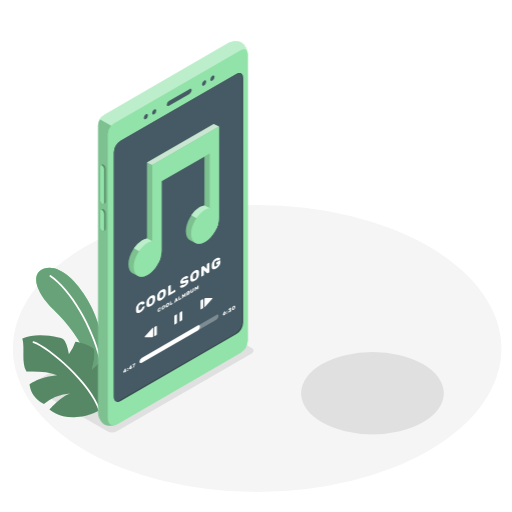
t = 0.00 s
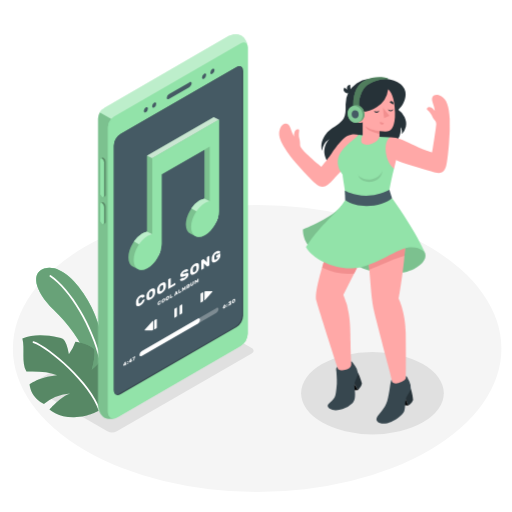
t = 1.00 s
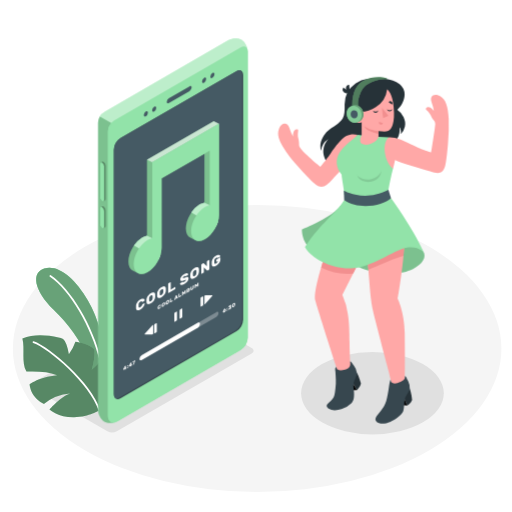
t = 1.30 s
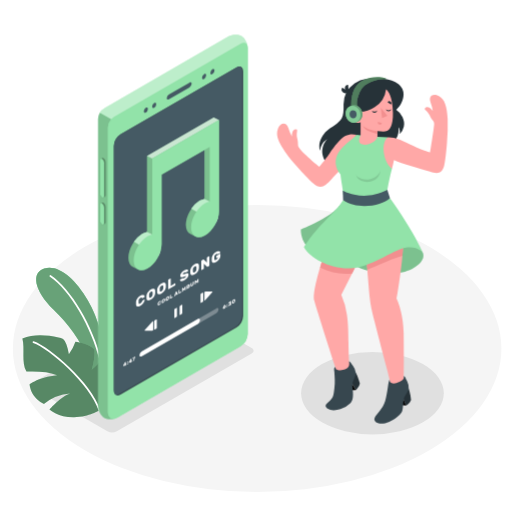
t = 1.98 s
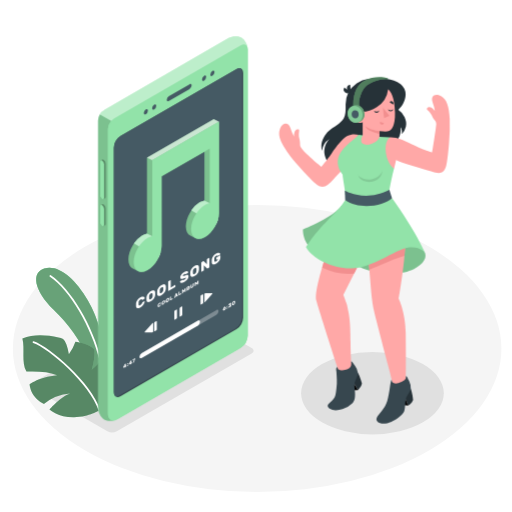
t = 2.65 s
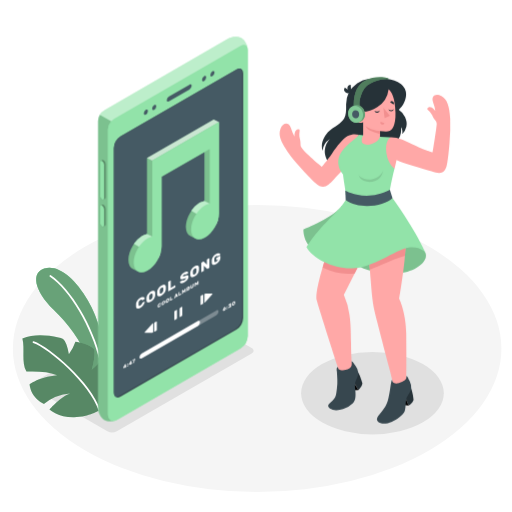
t = 3.33 s

The animated SVG that drew these frames (rendered in a browser with its animation timeline set to each time). Animation: 3 CSS @keyframes rules; one cycle of 4.00 s, repeats indefinitely.

<svg class="animated" id="freepik_stories-music" xmlns="http://www.w3.org/2000/svg" viewBox="0 0 500 500" version="1.1" xmlns:xlink="http://www.w3.org/1999/xlink" xmlns:svgjs="http://svgjs.com/svgjs"><style>svg#freepik_stories-music:not(.animated) .animable {opacity: 0;}svg#freepik_stories-music.animated #freepik--Device--inject-64 {animation: 1.5s Infinite  linear floating;animation-delay: 0s;}svg#freepik_stories-music.animated #freepik--Character--inject-64 {animation: 0.8s 1 forwards linear slideDown,3s Infinite  linear shake;animation-delay: 0.2s,1s;opacity: 0}            @keyframes floating {                0% {                    opacity: 1;                    transform: translateY(0px);                }                50% {                    transform: translateY(-10px);                }                100% {                    opacity: 1;                    transform: translateY(0px);                }            }                    @keyframes slideDown {                0% {                    opacity: 0;                    transform: translateY(-30px);                }                100% {                    opacity: 1;                    transform: translateY(0);                }            }                    @keyframes shake {                10%, 90% {                    transform: translate3d(-1px, 0, 0);                  }                  20%, 80% {                    transform: translate3d(2px, 0, 0);                  }                  30%, 50%, 70% {                    transform: translate3d(-4px, 0, 0);                  }                  40%, 60% {                    transform: translate3d(4px, 0, 0);                  }            }        .animator-hidden { display: none; }</style><g id="freepik--Floor--inject-64" class="animable" style="transform-origin: 251.12px 340.38px;"><ellipse id="freepik--floor--inject-64" cx="251.12" cy="340.38" rx="238.53" ry="140.13" style="fill: rgb(245, 245, 245); transform-origin: 251.12px 340.38px;" class="animable"></ellipse></g><g id="freepik--Shadows--inject-64" class="animable" style="transform-origin: 231.738px 360.459px;"><path id="freepik--Shadow--inject-64" d="M104.87,421.23,32,379.17c-2.54-1.47-2.54-3.85,0-5.32L163.7,297.8a10.15,10.15,0,0,1,9.2,0l72.86,42.07c2.55,1.47,2.55,3.85,0,5.32l-131.68,76A10.17,10.17,0,0,1,104.87,421.23Z" style="fill: rgb(224, 224, 224); transform-origin: 138.884px 359.505px;" class="animable"></path><ellipse id="freepik--shadow--inject-64" cx="363.73" cy="384.01" rx="69.65" ry="40.21" style="fill: rgb(224, 224, 224); transform-origin: 363.73px 384.01px;" class="animable"></ellipse></g><g id="freepik--Plants--inject-64" class="animable" style="transform-origin: 65.5467px 334.479px;"><g id="freepik--plants--inject-64" class="animable" style="transform-origin: 65.5467px 334.479px;"><path d="M100.22,344.26c.32-11.76-3-31.48-14.54-51.16C73.28,272,56.92,257.92,43.16,262.21c-12.8,4-10,21.38,9.27,40.32,13.51,13.28,27.19,30.14,33.44,49.4l10.84,24.81Z" style="fill: rgb(146, 227, 169); transform-origin: 67.7914px 319.09px;" id="el01fpd35bxddm" class="animable"></path><path d="M100.22,344.26c.32-11.76-3-31.48-14.54-51.16C73.28,272,56.92,257.92,43.16,262.21c-12.8,4-10,21.38,9.27,40.32,13.51,13.28,27.19,30.14,33.44,49.4l10.84,24.81Z" style="fill: rgb(146, 227, 169); transform-origin: 67.7914px 319.09px;" id="elyctopmyek8b" class="animable"></path><g id="elo4fnufnkdv"><g style="opacity: 0.1; transform-origin: 67.7914px 319.09px;" class="animable"><path d="M100.22,344.26c.32-11.76-3-31.48-14.54-51.16C73.28,272,56.92,257.92,43.16,262.21c-12.8,4-10,21.38,9.27,40.32,13.51,13.28,27.19,30.14,33.44,49.4l10.84,24.81Z" id="el0gkk3eobrif8" class="animable" style="transform-origin: 67.7914px 319.09px;"></path></g></g><g id="elnlhnxpkgdn"><g style="opacity: 0.2; transform-origin: 67.7914px 319.09px;" class="animable"><path d="M100.22,344.26c.32-11.76-3-31.48-14.54-51.16C73.28,272,56.92,257.92,43.16,262.21c-12.8,4-10,21.38,9.27,40.32,13.51,13.28,27.19,30.14,33.44,49.4l10.84,24.81Z" id="el8r3c3mlem9c" class="animable" style="transform-origin: 67.7914px 319.09px;"></path></g></g><path d="M98.08,353a.83.83,0,0,1-.72-.63c-8.25-33.58-29.16-68.92-48.64-82.2a.83.83,0,0,1,.93-1.38C69.44,282.3,90.64,318.05,99,352a.84.84,0,0,1-.61,1A1,1,0,0,1,98.08,353Z" style="fill: rgb(255, 255, 255); transform-origin: 73.6869px 310.83px;" id="elfvug2ch811h" class="animable"></path><path d="M97.1,400.73s-9.67,6.47-24.68,6.78-24.07-7.69-24.07-7.69,11.23-12.9,20.1-15.61a45,45,0,0,0-25.62,10.3s-12.36-5-14-19.15c0,0,8.53-7,27-9a90,90,0,0,0-10.86-2.77,103.66,103.66,0,0,0-19.14-.71c-5.15-9.3-1.35-22.09-3.95-32.41,11-4.51,23.54-3.47,35.21-1a11.28,11.28,0,0,1,4.5,1.66,10.54,10.54,0,0,1,3.29,5.21,50.31,50.31,0,0,1,2.39,9.6,45.77,45.77,0,0,0,6.39-12.26c4.33.62,13.29,2.41,18.56,7.4.5,7.15-.56,12.45-2.51,19.75,7.12-5.21,7.22-8.32,9.78-13.21a28.12,28.12,0,0,1,9.7,19.79,54.56,54.56,0,0,1-.21,6.64,44.72,44.72,0,0,1-.8,7.78,42.9,42.9,0,0,1-2.43,6.91A34,34,0,0,1,97.1,400.73Z" style="fill: rgb(146, 227, 169); transform-origin: 65.5467px 367.436px;" id="el0mvehohwbrm" class="animable"></path><g id="el1sryzayumwp"><path d="M97.1,400.73s-9.67,6.47-24.68,6.78-24.07-7.69-24.07-7.69,11.23-12.9,20.1-15.61a45,45,0,0,0-25.62,10.3s-12.36-5-14-19.15c0,0,8.53-7,27-9a90,90,0,0,0-10.86-2.77,103.66,103.66,0,0,0-19.14-.71c-5.15-9.3-1.35-22.09-3.95-32.41,11-4.51,23.54-3.47,35.21-1a11.28,11.28,0,0,1,4.5,1.66,10.54,10.54,0,0,1,3.29,5.21,50.31,50.31,0,0,1,2.39,9.6,45.77,45.77,0,0,0,6.39-12.26c4.33.62,13.29,2.41,18.56,7.4.5,7.15-.56,12.45-2.51,19.75,7.12-5.21,7.22-8.32,9.78-13.21a28.12,28.12,0,0,1,9.7,19.79,54.56,54.56,0,0,1-.21,6.64,44.72,44.72,0,0,1-.8,7.78,42.9,42.9,0,0,1-2.43,6.91A34,34,0,0,1,97.1,400.73Z" style="opacity: 0.4; transform-origin: 65.5467px 367.436px;" class="animable"></path></g><path d="M97,401.56a.85.85,0,0,1-.67-.57c-8.47-26.25-48.58-60.91-63.93-66.14a.83.83,0,0,1-.52-1.06.82.82,0,0,1,1-.52c15.61,5.32,56.39,40.54,65,67.21a.83.83,0,0,1-.54,1A.92.92,0,0,1,97,401.56Z" style="fill: rgb(255, 255, 255); transform-origin: 64.8707px 367.399px;" id="elfcre2cszga" class="animable"></path></g></g><g id="freepik--Device--inject-64" class="animable" style="transform-origin: 168.835px 227.976px;"><g id="freepik--device--inject-64" class="animable" style="transform-origin: 168.835px 227.976px;"><g id="freepik--Mobile--inject-64" class="animable" style="transform-origin: 168.835px 227.976px;"><path d="M222.86,42,102.23,111.67a13,13,0,0,0-6.5,10.79V402.91c0,4.42,2.72,9.58,6.09,11.52s9.19,1.73,13-.48L235,344.56a15.37,15.37,0,0,0,6.93-12V53.05c0-4.42-2.73-9.57-6.09-11.52S226.68,39.81,222.86,42Z" style="fill: rgb(146, 227, 169); transform-origin: 168.83px 227.979px;" id="elmeatshz9dhb" class="animable"></path><g id="elfxwfl8ctzh"><path d="M113.18,414.74c-3.7,1.44-8.45,1.37-11.36-.31-3.36-1.94-6.09-7.1-6.09-11.52V122.46a12.41,12.41,0,0,1,1.75-5.94l11.18,6.34a13.52,13.52,0,0,0-3.23,8.08V408.53C105.43,413.85,108.79,416.37,113.18,414.74Z" style="opacity: 0.15; transform-origin: 104.455px 266.14px;" class="animable"></path></g><path d="M111.54,120.35a13.57,13.57,0,0,0-6.11,10.59v277.6c0,6,4.23,8.41,9.4,5.42L235,344.56a15.37,15.37,0,0,0,6.93-12V53.05c0-4.4-3.12-6.2-6.93-4Z" style="fill: rgb(146, 227, 169); transform-origin: 173.68px 231.677px;" id="el0kdc5q3vgc7h" class="animable"></path><path d="M117.81,137.45a14.56,14.56,0,0,0-6.59,11.41V387.72c0,4.2,2.94,5.91,6.58,3.81l113.08-65.3a14.6,14.6,0,0,0,6.58-11.4V76c0-4.18-3-5.89-6.58-3.8Z" style="fill: rgb(55, 71, 79); transform-origin: 174.34px 231.868px;" id="elhst5p6bw1v" class="animable"></path><path d="M229.89,325.56a14.6,14.6,0,0,0,6.58-11.4V75.29a5.14,5.14,0,0,0-1.3-3.76,4.86,4.86,0,0,0-4.28.63L117.81,137.45a14.56,14.56,0,0,0-6.59,11.41V387.72a5.13,5.13,0,0,0,1.29,3.77,4.89,4.89,0,0,0,4.29-.63Z" style="fill: rgb(69, 90, 100); transform-origin: 173.844px 231.51px;" id="el4alnnw7rt3y" class="animable"></path><path d="M164.93,98.6,185,87c1.19-.69,2.16-.2,2.16,1.09a4.65,4.65,0,0,1-2.16,3.6l-20,11.57c-1.2.69-2.17.2-2.17-1.1A4.64,4.64,0,0,1,164.93,98.6Z" style="fill: rgb(69, 90, 100); transform-origin: 174.995px 95.1299px;" id="elrzni1mo21l" class="animable"></path><path d="M199.32,78.71c1.12-.64,2-.12,2,1.18a4.47,4.47,0,0,1-2,3.51c-1.13.65-2,.13-2-1.17A4.46,4.46,0,0,1,199.32,78.71Z" style="fill: rgb(69, 90, 100); transform-origin: 199.32px 81.0582px;" id="elh1s9wvgt3dd" class="animable"></path><path d="M207.45,74c1.12-.65,2-.13,2,1.17a4.51,4.51,0,0,1-2,3.52c-1.13.64-2,.12-2-1.18A4.46,4.46,0,0,1,207.45,74Z" style="fill: rgb(69, 90, 100); transform-origin: 207.45px 76.3418px;" id="elsx4gj3nqsw9" class="animable"></path><path d="M142.45,111.55c1.12-.65,2-.12,2,1.17a4.49,4.49,0,0,1-2,3.52c-1.12.65-2,.12-2-1.17A4.49,4.49,0,0,1,142.45,111.55Z" style="fill: rgb(69, 90, 100); transform-origin: 142.45px 113.895px;" id="elknuuch5ysg" class="animable"></path><path d="M150.58,106.86c1.12-.64,2-.12,2,1.18a4.47,4.47,0,0,1-2,3.51c-1.12.65-2,.13-2-1.17A4.51,4.51,0,0,1,150.58,106.86Z" style="fill: rgb(69, 90, 100); transform-origin: 150.58px 109.208px;" id="elzl1v2r53ipf" class="animable"></path><path d="M103.21,164.42a4.65,4.65,0,0,0-2-3.67,1.37,1.37,0,0,0-1.39-.12c-.26.16-1.26.72-1.53.88a1.6,1.6,0,0,0-.62,1.44v32.52a4.63,4.63,0,0,0,2,3.67,1.39,1.39,0,0,0,1.34.15c.28-.15,1.3-.74,1.57-.9a1.58,1.58,0,0,0,.63-1.45Z" style="fill: rgb(146, 227, 169); transform-origin: 100.441px 179.946px;" id="elpuexs6k5d4" class="animable"></path><g id="elgdzuv1zbefb"><path d="M103.21,164.42a4.65,4.65,0,0,0-2-3.67,1.37,1.37,0,0,0-1.39-.12c-.26.16-1.26.72-1.53.88a1.6,1.6,0,0,0-.62,1.44v32.52a4.63,4.63,0,0,0,2,3.67,1.39,1.39,0,0,0,1.34.15c.28-.15,1.3-.74,1.57-.9a1.58,1.58,0,0,0,.63-1.45Z" style="opacity: 0.4; transform-origin: 100.441px 179.946px;" class="animable"></path></g><path d="M101.7,165.29v32.53c0,1.38-.91,2-2,1.32a4.63,4.63,0,0,1-2-3.67V163c0-1.38.91-2,2-1.33A4.65,4.65,0,0,1,101.7,165.29Z" style="fill: rgb(146, 227, 169); transform-origin: 99.7px 180.408px;" id="eldkynux466bv" class="animable"></path><path d="M103.21,208a4.66,4.66,0,0,0-2-3.68,1.34,1.34,0,0,0-1.39-.11l-1.53.87a1.6,1.6,0,0,0-.62,1.44v15.33a4.65,4.65,0,0,0,2,3.68,1.36,1.36,0,0,0,1.34.14c.28-.15,1.3-.74,1.57-.9a1.58,1.58,0,0,0,.63-1.44Z" style="fill: rgb(146, 227, 169); transform-origin: 100.44px 214.925px;" id="eld2dr0zv6bh" class="animable"></path><g id="elzyb4oj63oej"><path d="M103.21,208a4.66,4.66,0,0,0-2-3.68,1.34,1.34,0,0,0-1.39-.11l-1.53.87a1.6,1.6,0,0,0-.62,1.44v15.33a4.65,4.65,0,0,0,2,3.68,1.36,1.36,0,0,0,1.34.14c.28-.15,1.3-.74,1.57-.9a1.58,1.58,0,0,0,.63-1.44Z" style="opacity: 0.4; transform-origin: 100.44px 214.925px;" class="animable"></path></g><path d="M101.7,208.83v15.33c0,1.38-.91,2-2,1.33a4.65,4.65,0,0,1-2-3.68V206.48c0-1.38.91-2,2-1.33A4.66,4.66,0,0,1,101.7,208.83Z" style="fill: rgb(146, 227, 169); transform-origin: 99.7px 215.32px;" id="elsef8se82r3f" class="animable"></path><g id="el0grr5m7wd2rb"><path d="M241.94,52.47c-.26-4-3.26-5.52-6.9-3.42l-123.5,71.3a11.7,11.7,0,0,0-2.88,2.51l-11.18-6.34a12.41,12.41,0,0,1,4.15-4.5L222.85,42c3.83-2.21,9.66-2.42,13-.48S241.72,48.19,241.94,52.47Z" style="fill: rgb(255, 255, 255); opacity: 0.4; transform-origin: 169.71px 81.5265px;" class="animable"></path></g></g><path d="M122.12,363.63a.12.12,0,0,1-.1,0,.07.07,0,0,1,0-.07v-.51l-1.57.91s-.07,0-.1,0a.07.07,0,0,1,0-.07v-.53a.47.47,0,0,1,.07-.25l1.49-2.75.08-.12a.52.52,0,0,1,.11-.07l.75-.44a.13.13,0,0,1,.1,0,.1.1,0,0,1,0,.08v1.92l.43-.25a.1.1,0,0,1,.09,0,.08.08,0,0,1,0,.08v.53a.19.19,0,0,1,0,.11.3.3,0,0,1-.09.1l-.43.25V363a.3.3,0,0,1,0,.11.24.24,0,0,1-.1.1Zm-.11-1.38v-.92l-.73,1.34Z" style="fill: rgb(255, 255, 255); transform-origin: 121.911px 361.84px;" id="elje1ezvgqal8" class="animable"></path><path d="M125.08,360a.19.19,0,0,1,0,.12.26.26,0,0,1-.09.09l-.66.38a.11.11,0,0,1-.09,0,.07.07,0,0,1,0-.07v-.66a.19.19,0,0,1,0-.12.26.26,0,0,1,.09-.09l.66-.38a.11.11,0,0,1,.09,0,.08.08,0,0,1,0,.08Zm0,1.75a.19.19,0,0,1,0,.12.26.26,0,0,1-.09.09l-.66.38a.11.11,0,0,1-.09,0,.07.07,0,0,1,0-.07v-.66a.19.19,0,0,1,0-.12.26.26,0,0,1,.09-.09l.66-.38a.11.11,0,0,1,.09,0,.08.08,0,0,1,0,.08Z" style="fill: rgb(255, 255, 255); transform-origin: 124.661px 360.805px;" id="el6s0hfdibq1k" class="animable"></path><path d="M127.61,360.46a.12.12,0,0,1-.1,0s0,0,0-.07v-.51l-1.57.91a.13.13,0,0,1-.1,0,.08.08,0,0,1,0-.08v-.53a.47.47,0,0,1,.07-.25l1.49-2.75.08-.12a.52.52,0,0,1,.11-.07l.75-.44a.12.12,0,0,1,.1,0,.07.07,0,0,1,0,.07v1.92l.43-.25a.11.11,0,0,1,.09,0,.08.08,0,0,1,0,.08v.53a.19.19,0,0,1,0,.11.22.22,0,0,1-.09.1l-.43.25v.51a.3.3,0,0,1,0,.11.24.24,0,0,1-.1.1Zm-.11-1.38v-.92l-.73,1.34Z" style="fill: rgb(255, 255, 255); transform-origin: 127.4px 358.67px;" id="elvqsl4g8e4gq" class="animable"></path><path d="M129.92,359l0-.07,1.08-3.14-1.49.86s-.07,0-.1,0,0,0,0-.07v-.53a.24.24,0,0,1,0-.12.28.28,0,0,1,.1-.09l2.39-1.38a.08.08,0,0,1,.09,0s0,0,0,.07V355a1.11,1.11,0,0,1-.08.3l-1.08,3.15a.67.67,0,0,1-.06.12.2.2,0,0,1-.09.09l-.7.4a.09.09,0,0,1-.08,0S129.92,359,129.92,359Z" style="fill: rgb(255, 255, 255); transform-origin: 130.693px 356.758px;" id="eljx8lohyeou9" class="animable"></path><path d="M220.65,305.53a1.81,1.81,0,0,1-.11.6,3.07,3.07,0,0,1-.33.58,3.89,3.89,0,0,1-.48.52,3.72,3.72,0,0,1-.56.42,3.2,3.2,0,0,1-.57.24,1.16,1.16,0,0,1-.48,0,.53.53,0,0,1-.33-.21.75.75,0,0,1-.12-.45,1.06,1.06,0,0,1,0-.31,1.61,1.61,0,0,1,.09-.29l.12-.27.12-.26,1-1.84s0-.06.06-.09a.21.21,0,0,1,.09-.1l.8-.46s.05,0,.07,0a.09.09,0,0,1,0,.07.06.06,0,0,1,0,0s0,0,0,0l-.65,1.26a2.39,2.39,0,0,1,.5-.16.92.92,0,0,1,.41,0,.46.46,0,0,1,.27.22A.73.73,0,0,1,220.65,305.53Zm-2.05,1.19a.23.23,0,0,0,.05.17.19.19,0,0,0,.12.07.65.65,0,0,0,.19,0l.21-.09.2-.15a1.57,1.57,0,0,0,.18-.19,1,1,0,0,0,.13-.22.63.63,0,0,0,0-.22.26.26,0,0,0,0-.17.21.21,0,0,0-.13-.07.4.4,0,0,0-.18,0,.72.72,0,0,0-.2.09l-.21.15-.19.19a.94.94,0,0,0-.12.22A.44.44,0,0,0,218.6,306.72Z" style="fill: rgb(255, 255, 255); transform-origin: 219.161px 305.763px;" id="el9w8k5m2xkul" class="animable"></path><path d="M222.25,303.93a.19.19,0,0,1,0,.12.28.28,0,0,1-.1.09l-.65.38a.13.13,0,0,1-.1,0,.08.08,0,0,1,0-.07v-.66a.26.26,0,0,1,.14-.21l.65-.38a.13.13,0,0,1,.1,0,.08.08,0,0,1,0,.08Zm0,1.75a.19.19,0,0,1,0,.12.28.28,0,0,1-.1.09l-.65.38a.13.13,0,0,1-.1,0,.08.08,0,0,1,0-.07v-.66a.26.26,0,0,1,.14-.21l.65-.38a.13.13,0,0,1,.1,0,.08.08,0,0,1,0,.08Z" style="fill: rgb(255, 255, 255); transform-origin: 221.846px 304.735px;" id="el21kcab5ienq" class="animable"></path><path d="M225.62,300.37a.13.13,0,0,1,.1,0,.07.07,0,0,1,0,.07V301a.19.19,0,0,1,0,.12.67.67,0,0,1-.06.12l-.6,1a.87.87,0,0,1,.63,0q.24.09.24.48a1.69,1.69,0,0,1-.39,1.08,3.59,3.59,0,0,1-1.09.91,2.63,2.63,0,0,1-.63.29,1.15,1.15,0,0,1-.47,0,.45.45,0,0,1-.29-.15.44.44,0,0,1-.11-.3.16.16,0,0,1,0-.09.2.2,0,0,1,.08-.08l.63-.36a.2.2,0,0,1,.16-.05l.12,0h.18a.86.86,0,0,0,.3-.13,1.42,1.42,0,0,0,.4-.31.49.49,0,0,0,.16-.34c0-.12,0-.17-.16-.17a1.12,1.12,0,0,0-.4.15l-.41.24a.13.13,0,0,1-.1,0,.08.08,0,0,1,0-.07v-.43a.28.28,0,0,1,0-.12.63.63,0,0,1,.07-.12l.53-.85-1.31.76a.1.1,0,0,1-.09,0s0,0,0-.07V302a.19.19,0,0,1,0-.12l.09-.09Z" style="fill: rgb(255, 255, 255); transform-origin: 224.437px 302.692px;" id="elb78009bhcds" class="animable"></path><path d="M228.12,298.87a2.13,2.13,0,0,1,.65-.26.73.73,0,0,1,.45,0,.51.51,0,0,1,.26.28,1.25,1.25,0,0,1,.1.46c0,.14,0,.28,0,.44s0,.31,0,.45a2.44,2.44,0,0,1-.1.57,2.36,2.36,0,0,1-.26.59,2.86,2.86,0,0,1-.45.55,3,3,0,0,1-.65.48,1.92,1.92,0,0,1-.64.27.73.73,0,0,1-.45,0,.51.51,0,0,1-.26-.28,1.24,1.24,0,0,1-.11-.46c0-.13,0-.27,0-.43s0-.31,0-.46a2.39,2.39,0,0,1,.11-.57,2.36,2.36,0,0,1,.26-.59,2.86,2.86,0,0,1,.45-.55A3.27,3.27,0,0,1,228.12,298.87Zm.54,1.92q0-.45,0-.84a1.12,1.12,0,0,0,0-.21.28.28,0,0,0-.09-.14.26.26,0,0,0-.16,0,.69.69,0,0,0-.25.09,1.26,1.26,0,0,0-.25.19,1.12,1.12,0,0,0-.16.22,1.57,1.57,0,0,0-.09.23,1.07,1.07,0,0,0,0,.25,5.89,5.89,0,0,0,0,.84.62.62,0,0,0,0,.21.22.22,0,0,0,.09.13.21.21,0,0,0,.16,0,.54.54,0,0,0,.25-.1,1,1,0,0,0,.25-.18,1.09,1.09,0,0,0,.17-.22,1.17,1.17,0,0,0,.09-.24A1,1,0,0,0,228.66,300.79Z" style="fill: rgb(255, 255, 255); transform-origin: 228.12px 300.655px;" id="elwfiyqkkecnl" class="animable"></path><path d="M172.83,307.33V315a1.2,1.2,0,0,1-.56,1l-1.48.86c-.31.18-.55,0-.55-.32v-7.7a1.22,1.22,0,0,1,.55-1l1.49-.86C172.58,306.84,172.83,307,172.83,307.33Z" style="fill: rgb(255, 255, 255); transform-origin: 171.535px 311.93px;" id="el4skn5wtv8df" class="animable"></path><path d="M178,304.34V312a1.25,1.25,0,0,1-.55,1l-1.49.86c-.3.17-.55,0-.55-.32v-7.71a1.21,1.21,0,0,1,.55-.95l1.49-.86C177.76,303.84,178,304,178,304.34Z" style="fill: rgb(255, 255, 255); transform-origin: 176.705px 308.936px;" id="elx71y2qnyemq" class="animable"></path><path d="M198.44,292.46v7.71a1.22,1.22,0,0,1-.55,1l-1.48.85c-.31.18-.56,0-.56-.32V294a1.23,1.23,0,0,1,.56-1l1.48-.86C198.19,292,198.44,292.11,198.44,292.46Z" style="fill: rgb(255, 255, 255); transform-origin: 197.145px 297.086px;" id="elpy3uwj4ij6" class="animable"></path><path d="M199.64,291.84v7.55c0,.56.3.67.67.24l7-8c.37-.43.21-.77-.36-.77h-6.26A1,1,0,0,0,199.64,291.84Z" style="fill: rgb(255, 255, 255); transform-origin: 203.575px 295.376px;" id="elpnbjf5swth" class="animable"></path><path d="M153.16,318.6v7.7a1.22,1.22,0,0,1-.55,1l-1.48.86c-.31.17-.55,0-.55-.32v-7.7a1.21,1.21,0,0,1,.55-1l1.48-.86C152.91,318.1,153.16,318.25,153.16,318.6Z" style="fill: rgb(255, 255, 255); transform-origin: 151.87px 323.215px;" id="elctzndd1bhlc" class="animable"></path><path d="M149.59,328.32v-7.86c0-.6-.33-.72-.73-.27l-7.44,8.41c-.4.45-.24.82.37.82h6.7A1.09,1.09,0,0,0,149.59,328.32Z" style="fill: rgb(255, 255, 255); transform-origin: 145.395px 324.669px;" id="elrawvl7afat" class="animable"></path><path d="M135.36,299.78c0,.12,0,.29,0,.5v1.3c0,.2,0,.37,0,.48a1.59,1.59,0,0,0,.13.52.56.56,0,0,0,.29.33.8.8,0,0,0,.52,0,2.37,2.37,0,0,0,.77-.31,4,4,0,0,0,.76-.55,4,4,0,0,0,.49-.55,2.25,2.25,0,0,0,.29-.51c.07-.17.12-.32.16-.45a1.22,1.22,0,0,1,.15-.39.85.85,0,0,1,.31-.27l1.78-1a.24.24,0,0,1,.21,0,.16.16,0,0,1,.09.16,4.14,4.14,0,0,1-.34,1.5,7.42,7.42,0,0,1-.9,1.58,10.16,10.16,0,0,1-1.33,1.48,10,10,0,0,1-1.67,1.23,6,6,0,0,1-1.74.71,2.47,2.47,0,0,1-1.31,0,1.45,1.45,0,0,1-.83-.69,2.65,2.65,0,0,1-.34-1.22c0-.36,0-.76,0-1.18s0-.84,0-1.24a5.5,5.5,0,0,1,.33-1.61,8,8,0,0,1,.83-1.65,9.37,9.37,0,0,1,1.31-1.55,9.14,9.14,0,0,1,1.75-1.3,6,6,0,0,1,1.67-.7,3.06,3.06,0,0,1,1.33-.06,1.49,1.49,0,0,1,.9.54,1.81,1.81,0,0,1,.34,1.11.48.48,0,0,1-.09.26.7.7,0,0,1-.21.21l-1.78,1c-.15.09-.26.12-.31.09a.35.35,0,0,1-.15-.22,1.22,1.22,0,0,0-.16-.26.46.46,0,0,0-.29-.18,1.19,1.19,0,0,0-.49,0,2.67,2.67,0,0,0-.76.33,4.4,4.4,0,0,0-.77.57,3.45,3.45,0,0,0-.52.65,2.78,2.78,0,0,0-.29.67A3.3,3.3,0,0,0,135.36,299.78Z" style="fill: rgb(255, 255, 255); transform-origin: 137.08px 299.961px;" id="el1r3nyclxqzy" class="animable"></path><path d="M143.07,295.26a6.14,6.14,0,0,1,.33-1.62,7.51,7.51,0,0,1,.83-1.65,9.66,9.66,0,0,1,1.3-1.54,9.2,9.2,0,0,1,1.78-1.31,6.17,6.17,0,0,1,1.76-.73,2.58,2.58,0,0,1,1.31,0,1.56,1.56,0,0,1,.83.69,2.87,2.87,0,0,1,.33,1.24c0,.38,0,.78,0,1.21s0,.83,0,1.21a6.14,6.14,0,0,1-.33,1.62,7.51,7.51,0,0,1-.83,1.65,8.5,8.5,0,0,1-1.31,1.54,9.37,9.37,0,0,1-1.76,1.31,6.15,6.15,0,0,1-1.78.74,2.43,2.43,0,0,1-1.3,0,1.56,1.56,0,0,1-.83-.69,2.87,2.87,0,0,1-.33-1.24c0-.36,0-.76,0-1.18S143.05,295.66,143.07,295.26Zm6-1.09c0-.17,0-.35,0-.56s0-.41,0-.62,0-.4,0-.59,0-.36,0-.51a1.52,1.52,0,0,0-.14-.54.66.66,0,0,0-.33-.31.88.88,0,0,0-.52,0,2.45,2.45,0,0,0-.73.3,3.53,3.53,0,0,0-.74.54,3.75,3.75,0,0,0-.52.64,3.27,3.27,0,0,0-.33.68,3.57,3.57,0,0,0-.14.71,4.39,4.39,0,0,0,0,.54c0,.2,0,.4,0,.61s0,.41,0,.61a4.05,4.05,0,0,0,0,.52,1,1,0,0,0,.47.86c.28.13.69,0,1.26-.28a3.32,3.32,0,0,0,1.72-2.57Z" style="fill: rgb(255, 255, 255); transform-origin: 147.301px 294.017px;" id="elpijmykgddsc" class="animable"></path><path d="M153.49,289.24a6.14,6.14,0,0,1,.33-1.62,7.67,7.67,0,0,1,.83-1.64,8.86,8.86,0,0,1,1.31-1.54,9.27,9.27,0,0,1,1.77-1.32,5.84,5.84,0,0,1,1.76-.72,2.38,2.38,0,0,1,1.31,0,1.48,1.48,0,0,1,.83.69,2.78,2.78,0,0,1,.33,1.23c0,.38,0,.79,0,1.21s0,.83,0,1.21a6.14,6.14,0,0,1-.33,1.62,7.58,7.58,0,0,1-.83,1.66,8.86,8.86,0,0,1-1.31,1.54,9.33,9.33,0,0,1-1.76,1.3,6.22,6.22,0,0,1-1.77.74,2.48,2.48,0,0,1-1.31,0,1.62,1.62,0,0,1-.83-.7,2.87,2.87,0,0,1-.33-1.24c0-.36,0-.75,0-1.18S153.48,289.64,153.49,289.24Zm6-1.09c0-.17,0-.35,0-.56s0-.41,0-.61,0-.41,0-.6,0-.36,0-.51a1.64,1.64,0,0,0-.14-.54A.71.71,0,0,0,159,285a.88.88,0,0,0-.52,0,2.45,2.45,0,0,0-.73.3,4.31,4.31,0,0,0-.74.55,3.34,3.34,0,0,0-.52.63,2.69,2.69,0,0,0-.32.69,2.92,2.92,0,0,0-.15.7,4.63,4.63,0,0,0,0,.54c0,.2,0,.4,0,.61s0,.41,0,.61a3.94,3.94,0,0,0,0,.52,1,1,0,0,0,.47.86c.28.14.7.05,1.26-.28a3.32,3.32,0,0,0,1.72-2.57Z" style="fill: rgb(255, 255, 255); transform-origin: 157.723px 287.998px;" id="el3bboctmd5xd" class="animable"></path><path d="M170.87,283a.32.32,0,0,1,.26,0,.2.2,0,0,1,.11.2v1.44a.65.65,0,0,1-.11.32.81.81,0,0,1-.26.26l-6.28,3.62a.28.28,0,0,1-.26,0c-.07,0-.1-.09-.1-.19v-8.77a.62.62,0,0,1,.1-.32.92.92,0,0,1,.26-.26l1.78-1a.29.29,0,0,1,.26,0,.18.18,0,0,1,.11.19v7Z" style="fill: rgb(255, 255, 255); transform-origin: 167.736px 283.571px;" id="elzriagjjt3lq" class="animable"></path><path d="M179.84,270.35a6,6,0,0,1,1.6-.67,3.25,3.25,0,0,1,1.25-.08,1.47,1.47,0,0,1,.83.39,1.06,1.06,0,0,1,.31.73.56.56,0,0,1-.08.26.68.68,0,0,1-.2.21l-1.78,1a.79.79,0,0,1-.3.12.65.65,0,0,1-.24,0l-.13-.06a.7.7,0,0,0-.25-.06,1.76,1.76,0,0,0-.41.06,3.55,3.55,0,0,0-.6.27c-.17.1-.33.21-.49.32s-.3.24-.42.35a2.14,2.14,0,0,0-.3.39.77.77,0,0,0-.12.4.28.28,0,0,0,.13.27.79.79,0,0,0,.44,0,6.32,6.32,0,0,0,.81-.24l1.24-.47a7.42,7.42,0,0,1,1.31-.37,1.88,1.88,0,0,1,.93,0,1,1,0,0,1,.55.49,2.32,2.32,0,0,1,.18,1,3.5,3.5,0,0,1-.31,1.42,6.23,6.23,0,0,1-.87,1.43,9.45,9.45,0,0,1-1.33,1.36,11.4,11.4,0,0,1-1.68,1.17,6.53,6.53,0,0,1-1.68.73,3.25,3.25,0,0,1-1.31.11,1.45,1.45,0,0,1-.86-.4,1.2,1.2,0,0,1-.33-.83.48.48,0,0,1,.09-.26.58.58,0,0,1,.2-.21l1.78-1a.76.76,0,0,1,.29-.13.53.53,0,0,1,.22,0l.16.08a1,1,0,0,0,.3.09,1.36,1.36,0,0,0,.46-.05,2.48,2.48,0,0,0,.68-.3,6.62,6.62,0,0,0,1.2-.85,1.21,1.21,0,0,0,.49-.84.22.22,0,0,0-.18-.24,1.39,1.39,0,0,0-.53.06,7.82,7.82,0,0,0-.9.3l-1.3.47a2.72,2.72,0,0,1-2,.18c-.43-.21-.65-.71-.65-1.49a3.5,3.5,0,0,1,.27-1.27,6.13,6.13,0,0,1,.77-1.37,7.94,7.94,0,0,1,1.21-1.35A9.83,9.83,0,0,1,179.84,270.35Z" style="fill: rgb(255, 255, 255); transform-origin: 179.916px 275.238px;" id="elbgk3e4g8sok" class="animable"></path><path d="M185.83,270.57a6.14,6.14,0,0,1,.33-1.62,7.23,7.23,0,0,1,.83-1.64,9.24,9.24,0,0,1,3.07-2.86,5.88,5.88,0,0,1,1.77-.72,2.38,2.38,0,0,1,1.31,0,1.46,1.46,0,0,1,.82.69,2.66,2.66,0,0,1,.34,1.24c0,.37,0,.78,0,1.2s0,.83,0,1.21a5.73,5.73,0,0,1-.34,1.62,7.53,7.53,0,0,1-.82,1.66,9.09,9.09,0,0,1-3.08,2.84,5.94,5.94,0,0,1-1.77.74,2.44,2.44,0,0,1-1.3,0,1.54,1.54,0,0,1-.83-.7,2.87,2.87,0,0,1-.33-1.24c0-.36,0-.75,0-1.18S185.81,271,185.83,270.57Zm6-1.09c0-.16,0-.35,0-.56s0-.41,0-.61,0-.41,0-.6,0-.36,0-.51a1.43,1.43,0,0,0-.15-.54.64.64,0,0,0-.32-.31,1,1,0,0,0-.52,0,2.49,2.49,0,0,0-.74.3,4.22,4.22,0,0,0-.73.55,3.34,3.34,0,0,0-.52.63,3.12,3.12,0,0,0-.33.69,2.9,2.9,0,0,0-.14.7,4.63,4.63,0,0,0,0,.54c0,.2,0,.41,0,.61s0,.41,0,.61a3.94,3.94,0,0,0,0,.52,1,1,0,0,0,.47.86c.27.14.69.05,1.25-.28a3.3,3.3,0,0,0,1.25-1.17A3.39,3.39,0,0,0,191.79,269.48Z" style="fill: rgb(255, 255, 255); transform-origin: 190.061px 269.328px;" id="elx8m5z9x5ebi" class="animable"></path><path d="M202.74,266.77a.5.5,0,0,1-.38.09.38.38,0,0,1-.18-.08l-3.11-2.85v4.59a.54.54,0,0,1-.11.32.78.78,0,0,1-.25.26l-1.78,1a.29.29,0,0,1-.26,0,.18.18,0,0,1-.11-.19V261.2a.65.65,0,0,1,.11-.32.81.81,0,0,1,.26-.26l1.41-.81a.48.48,0,0,1,.37-.09.38.38,0,0,1,.19.08l3.1,2.85v-4.59a.62.62,0,0,1,.11-.32.81.81,0,0,1,.26-.26l1.78-1a.28.28,0,0,1,.26,0c.07,0,.1.09.1.19v8.77a.62.62,0,0,1-.1.32.92.92,0,0,1-.26.26Z" style="fill: rgb(255, 255, 255); transform-origin: 200.534px 263.289px;" id="elaib16agid6" class="animable"></path><path d="M211,254.54a3.77,3.77,0,0,0-.78.58,3.67,3.67,0,0,0-.51.64,3,3,0,0,0-.29.67,4.16,4.16,0,0,0-.13.67c0,.13,0,.3,0,.51v.65c0,.22,0,.44,0,.65s0,.36,0,.48a1.65,1.65,0,0,0,.13.52.63.63,0,0,0,.29.33.87.87,0,0,0,.52.05A2.69,2.69,0,0,0,211,260a4.88,4.88,0,0,0,.66-.46,3.59,3.59,0,0,0,.54-.57,2.65,2.65,0,0,0,.37-.68,2.19,2.19,0,0,0,.14-.77l-1.14.66a.29.29,0,0,1-.26,0,.18.18,0,0,1-.11-.19v-1.44a.62.62,0,0,1,.11-.32.72.72,0,0,1,.26-.26l3.28-1.9a.32.32,0,0,1,.26,0,.2.2,0,0,1,.11.2V256a4.92,4.92,0,0,1-.33,1.74,7.41,7.41,0,0,1-.89,1.69,9.54,9.54,0,0,1-1.34,1.52,9.79,9.79,0,0,1-1.66,1.21,5.79,5.79,0,0,1-1.75.72,2.48,2.48,0,0,1-1.31,0,1.53,1.53,0,0,1-.83-.69,2.61,2.61,0,0,1-.33-1.23c0-.36,0-.75,0-1.18s0-.83,0-1.23a5.11,5.11,0,0,1,.32-1.61,7.56,7.56,0,0,1,.84-1.65,8.17,8.17,0,0,1,1.31-1.55,8.88,8.88,0,0,1,1.75-1.31,6.17,6.17,0,0,1,1.71-.71,3,3,0,0,1,1.29,0,1.53,1.53,0,0,1,.82.45,1.3,1.3,0,0,1,.33.79.39.39,0,0,1-.08.25.77.77,0,0,1-.22.22l-1.8,1c-.14.08-.25.1-.32.06l-.23-.11a.93.93,0,0,0-.51-.15A2.12,2.12,0,0,0,211,254.54Z" style="fill: rgb(255, 255, 255); transform-origin: 211.001px 257.309px;" id="el6koev5pg2a3" class="animable"></path><path d="M155.06,302.27a1,1,0,0,0,0,.19V303a.87.87,0,0,0,0,.18.65.65,0,0,0,0,.21.28.28,0,0,0,.12.12.37.37,0,0,0,.19,0,1.28,1.28,0,0,0,.29-.12,1.45,1.45,0,0,0,.29-.21,1.2,1.2,0,0,0,.19-.21l.11-.19.06-.17a.53.53,0,0,1,.05-.15.32.32,0,0,1,.12-.1l.67-.39a.12.12,0,0,1,.08,0,.07.07,0,0,1,0,.06,1.79,1.79,0,0,1-.13.57,2.72,2.72,0,0,1-.34.59,3.86,3.86,0,0,1-.51.57,3.64,3.64,0,0,1-.63.46,2.19,2.19,0,0,1-.66.27,1,1,0,0,1-.49,0,.6.6,0,0,1-.32-.27,1,1,0,0,1-.12-.46c0-.14,0-.29,0-.45s0-.31,0-.47a1.69,1.69,0,0,1,.12-.6,2.88,2.88,0,0,1,.32-.63A3.74,3.74,0,0,1,155,301a4,4,0,0,1,.66-.49,2.28,2.28,0,0,1,.63-.26,1.12,1.12,0,0,1,.51,0,.54.54,0,0,1,.34.2.77.77,0,0,1,.13.42.26.26,0,0,1,0,.1l-.08.08-.67.39q-.09,0-.12,0a.12.12,0,0,1-.05-.08l-.06-.1a.19.19,0,0,0-.11-.07.42.42,0,0,0-.19,0,1.19,1.19,0,0,0-.29.12,1.69,1.69,0,0,0-.29.22,1.1,1.1,0,0,0-.19.25.82.82,0,0,0-.12.25A1.09,1.09,0,0,0,155.06,302.27Z" style="fill: rgb(255, 255, 255); transform-origin: 155.652px 302.371px;" id="elz5meioswfcc" class="animable"></path><path d="M158,300.56a2.3,2.3,0,0,1,.13-.61,3.06,3.06,0,0,1,.31-.63,3.77,3.77,0,0,1,.5-.58,3.13,3.13,0,0,1,.67-.49,2.19,2.19,0,0,1,.66-.28,1,1,0,0,1,.5,0,.61.61,0,0,1,.31.26,1,1,0,0,1,.13.47c0,.14,0,.3,0,.46s0,.31,0,.46a2,2,0,0,1-.13.61,3.06,3.06,0,0,1-.31.63,3.6,3.6,0,0,1-1.16,1.07,2.34,2.34,0,0,1-.67.28.92.92,0,0,1-.5,0,.58.58,0,0,1-.31-.27,1,1,0,0,1-.13-.46c0-.14,0-.29,0-.45S158,300.71,158,300.56Zm2.26-.41c0-.06,0-.13,0-.21v-.46c0-.07,0-.14,0-.19a.93.93,0,0,0,0-.21.37.37,0,0,0-.13-.12.43.43,0,0,0-.2,0,1,1,0,0,0-.27.12,1.55,1.55,0,0,0-.28.2,1.41,1.41,0,0,0-.2.24,1.51,1.51,0,0,0-.12.26,1.31,1.31,0,0,0-.06.27c0,.06,0,.13,0,.2v.46c0,.08,0,.14,0,.2a.4.4,0,0,0,.18.33c.11,0,.26,0,.48-.11a1.25,1.25,0,0,0,.47-.44A1.34,1.34,0,0,0,160.23,300.15Z" style="fill: rgb(255, 255, 255); transform-origin: 159.605px 300.091px;" id="elxgo3jmuaqns" class="animable"></path><path d="M161.92,298.28a2.35,2.35,0,0,1,.12-.61,2.81,2.81,0,0,1,.32-.62,3.28,3.28,0,0,1,.49-.58,3.08,3.08,0,0,1,.67-.5,2.14,2.14,0,0,1,.67-.28,1,1,0,0,1,.49,0,.6.6,0,0,1,.32.27,1,1,0,0,1,.12.47c0,.14,0,.29,0,.45s0,.31,0,.46a2.27,2.27,0,0,1-.12.61,2.88,2.88,0,0,1-.32.63,3.28,3.28,0,0,1-.49.58,3.77,3.77,0,0,1-.67.5,2.18,2.18,0,0,1-.67.27.8.8,0,0,1-.49,0,.59.59,0,0,1-.32-.26,1.08,1.08,0,0,1-.12-.47c0-.14,0-.29,0-.45S161.91,298.44,161.92,298.28Zm2.25-.41a1.34,1.34,0,0,0,0-.21,1.77,1.77,0,0,0,0-.23,1.69,1.69,0,0,0,0-.23,1.15,1.15,0,0,0,0-.19.46.46,0,0,0,0-.21.25.25,0,0,0-.12-.11.33.33,0,0,0-.2,0,.84.84,0,0,0-.28.11,1.21,1.21,0,0,0-.28.21.88.88,0,0,0-.19.24.91.91,0,0,0-.13.26.75.75,0,0,0,0,.26,1.34,1.34,0,0,0,0,.21,1.69,1.69,0,0,0,0,.23,1.77,1.77,0,0,0,0,.23,1.09,1.09,0,0,0,0,.19.35.35,0,0,0,.18.33c.1.05.26,0,.47-.11a1.25,1.25,0,0,0,.47-.44A1.08,1.08,0,0,0,164.17,297.87Z" style="fill: rgb(255, 255, 255); transform-origin: 163.518px 297.814px;" id="el30gijdo7l9h" class="animable"></path><path d="M168.5,295.92a.11.11,0,0,1,.09,0,.09.09,0,0,1,0,.08v.54a.21.21,0,0,1,0,.12.22.22,0,0,1-.09.1l-2.38,1.37a.1.1,0,0,1-.1,0,.07.07,0,0,1,0-.07v-3.32a.19.19,0,0,1,0-.12.24.24,0,0,1,.1-.1l.67-.39s.07,0,.1,0,0,0,0,.07v2.63Z" style="fill: rgb(255, 255, 255); transform-origin: 167.305px 296.137px;" id="elyv6gccvnv" class="animable"></path><path d="M172.33,290.94c.07,0,.12-.06.15,0s.07,0,.08.07l1.12,2.59,0,.06a.17.17,0,0,1,0,.1l-.08.08-.65.38a.21.21,0,0,1-.15,0s0,0,0-.06l-.14-.34-1.37.79-.14.51a.41.41,0,0,1-.06.11.44.44,0,0,1-.14.13l-.65.38a.12.12,0,0,1-.08,0,.06.06,0,0,1,0-.06.18.18,0,0,1,0-.09l1.12-3.88a.43.43,0,0,1,.07-.16.36.36,0,0,1,.16-.14Zm-.83,2.72.83-.48-.42-1Z" style="fill: rgb(255, 255, 255); transform-origin: 171.95px 293.33px;" id="elg1j23qw9au" class="animable"></path><path d="M176.89,291.08a.1.1,0,0,1,.1,0,.08.08,0,0,1,0,.07v.55a.28.28,0,0,1,0,.12.47.47,0,0,1-.1.1l-2.38,1.37s-.07,0-.1,0a.07.07,0,0,1,0-.07v-3.32a.34.34,0,0,1,0-.12.28.28,0,0,1,.1-.09l.67-.39a.13.13,0,0,1,.1,0s0,0,0,.08V292Z" style="fill: rgb(255, 255, 255); transform-origin: 175.699px 291.29px;" id="elqx14wn3i8bf" class="animable"></path><path d="M179.23,289.64l-.07,0-.48-.58v1.71a.41.41,0,0,1,0,.12.41.41,0,0,1-.1.09l-.68.39a.11.11,0,0,1-.09,0s0,0,0-.08V288a.19.19,0,0,1,0-.12.22.22,0,0,1,.09-.1l.6-.35q.1-.06.15,0s.06,0,.07.05l.83.94.84-1.91a.62.62,0,0,1,.06-.12.56.56,0,0,1,.16-.14l.59-.35a.12.12,0,0,1,.1,0s0,0,0,.07v3.32a.19.19,0,0,1,0,.12.32.32,0,0,1-.1.1l-.67.39s-.07,0-.1,0,0,0,0-.07v-1.7l-.48,1.13-.07.12a.32.32,0,0,1-.12.11l-.33.19A.15.15,0,0,1,179.23,289.64Z" style="fill: rgb(255, 255, 255); transform-origin: 179.555px 288.634px;" id="el7zfexmd6e4o" class="animable"></path><path d="M182.41,288.71a.1.1,0,0,1-.09,0s0,0,0-.07v-3.32a.19.19,0,0,1,0-.12.29.29,0,0,1,.09-.1l1.66-.95a1.55,1.55,0,0,1,.58-.24.67.67,0,0,1,.38,0,.45.45,0,0,1,.2.23,1,1,0,0,1,.06.35,1.27,1.27,0,0,1,0,.28c0,.08,0,.16-.08.23a1.65,1.65,0,0,1-.1.19l-.08.12a.32.32,0,0,1,.28.16.71.71,0,0,1,.08.39,1.86,1.86,0,0,1-.06.45,2.07,2.07,0,0,1-.2.47,2.57,2.57,0,0,1-.37.46,2.74,2.74,0,0,1-.55.42Zm1.93-3.62a.18.18,0,0,0-.08-.17.3.3,0,0,0-.24.06l-.79.46V286l.79-.46a.7.7,0,0,0,.24-.21A.5.5,0,0,0,184.34,285.09Zm-1.11,2.35.84-.49a.62.62,0,0,0,.25-.23.54.54,0,0,0,.09-.28.17.17,0,0,0-.09-.17.33.33,0,0,0-.25.06l-.84.48Z" style="fill: rgb(255, 255, 255); transform-origin: 183.851px 286.302px;" id="eln32xud2t41k" class="animable"></path><path d="M189.14,281.23a.11.11,0,0,1,.09,0,.09.09,0,0,1,.05.08v2a2.09,2.09,0,0,1-.12.69,2.26,2.26,0,0,1-.32.64,3.7,3.7,0,0,1-.49.57,4.61,4.61,0,0,1-.63.46,3,3,0,0,1-.64.27,1,1,0,0,1-.5,0,.56.56,0,0,1-.31-.28,1.11,1.11,0,0,1-.12-.56v-2.05a.28.28,0,0,1,0-.12.32.32,0,0,1,.1-.1l.67-.39a.12.12,0,0,1,.1,0,.07.07,0,0,1,0,.07v2c0,.21.05.34.15.4s.26,0,.47-.09a1.27,1.27,0,0,0,.45-.44,1.17,1.17,0,0,0,.16-.57v-2a.19.19,0,0,1,0-.12.22.22,0,0,1,.09-.1Z" style="fill: rgb(255, 255, 255); transform-origin: 187.712px 283.596px;" id="elyp3cx1zswcp" class="animable"></path><path d="M191.72,282.43a.18.18,0,0,1-.07-.05l-.48-.57v1.71a.28.28,0,0,1,0,.12.26.26,0,0,1-.09.09l-.68.39a.11.11,0,0,1-.09,0s0,0,0-.08v-3.31a.24.24,0,0,1,0-.13.26.26,0,0,1,.09-.09l.6-.35q.11-.06.15,0l.07,0,.83.95.83-1.91a.54.54,0,0,0,.07-.12.56.56,0,0,1,.16-.14l.59-.35a.12.12,0,0,1,.1,0s0,0,0,.07V282a.19.19,0,0,1,0,.12.32.32,0,0,1-.1.1l-.67.39a.12.12,0,0,1-.1,0s0,0,0-.07v-1.7l-.48,1.12-.07.13a.32.32,0,0,1-.12.11l-.33.19A.15.15,0,0,1,191.72,282.43Z" style="fill: rgb(255, 255, 255); transform-origin: 192.055px 281.354px;" id="elzi2g4hvyn5s" class="animable"></path><g id="elit95o94ylxb"><path d="M138.42,349.53l72.85-42.06c1.19-.69,2.16-.2,2.16,1.09a4.65,4.65,0,0,1-2.16,3.6l-72.85,42.06c-1.2.69-2.17.2-2.17-1.1A4.64,4.64,0,0,1,138.42,349.53Z" style="fill: rgb(255, 255, 255); opacity: 0.3; transform-origin: 174.84px 330.845px;" class="animable"></path></g><path d="M138.42,349.53l54.7-31.59c1.2-.69,2.17-.2,2.17,1.1a4.64,4.64,0,0,1-2.17,3.59l-54.7,31.59c-1.2.69-2.17.2-2.17-1.1A4.64,4.64,0,0,1,138.42,349.53Z" style="fill: rgb(255, 255, 255); transform-origin: 165.77px 336.08px;" id="elqv5698nrmlg" class="animable"></path><g id="freepik--Note--inject-64" class="animable" style="transform-origin: 169.655px 195.655px;"><path d="M208.71,121.07l-65.16,37.49v74.26a13.34,13.34,0,0,0-4.54,1.66c-7.51,4.33-13.6,14.88-13.6,23.56,0,4.65,1.77,7.8,4.55,9.07h0l4.79,2.31v0c2.44,1.32,5.77,1.09,9.45-1,7.51-4.34,13.6-14.89,13.6-23.56v-68l41.87-24.1v47.88a13.32,13.32,0,0,0-4.55,1.66c-7.51,4.34-13.6,14.88-13.6,23.56,0,4.65,1.76,7.79,4.54,9.06h0l4.66,2.25h0c2.46,1.4,5.84,1.19,9.58-1,7.51-4.34,13.6-14.88,13.6-23.55h0v-89Z" style="fill: rgb(146, 227, 169); transform-origin: 169.655px 195.655px;" id="el7jcx2c4pjzq" class="animable"></path><g id="eljq5r2dlndzc"><path d="M208.71,121.07l-65.16,37.49v74.26a13.34,13.34,0,0,0-4.54,1.66c-7.51,4.33-13.6,14.88-13.6,23.56,0,4.65,1.77,7.8,4.55,9.07h0l4.79,2.31v0c2.44,1.32,5.77,1.09,9.45-1,7.51-4.34,13.6-14.89,13.6-23.56v-68l41.87-24.1v47.88a13.32,13.32,0,0,0-4.55,1.66c-7.51,4.34-13.6,14.88-13.6,23.56,0,4.65,1.76,7.79,4.54,9.06h0l4.66,2.25h0c2.46,1.4,5.84,1.19,9.58-1,7.51-4.34,13.6-14.88,13.6-23.55h0v-89Z" style="opacity: 0.15; transform-origin: 169.655px 195.655px;" class="animable"></path></g><path d="M156.69,251.59l-8-16.28-5.14-2.49a13.34,13.34,0,0,0-4.54,1.66,26.48,26.48,0,0,0-8.2,7.93l24,13.86A32.61,32.61,0,0,0,156.69,251.59Z" style="fill: rgb(146, 227, 169); transform-origin: 143.75px 244.545px;" id="el5wpw1wwodsm" class="animable"></path><g id="el65gc7sdmd5p"><path d="M156.69,251.59l-8-16.28-5.14-2.49a13.34,13.34,0,0,0-4.54,1.66,26.48,26.48,0,0,0-8.2,7.93l24,13.86A32.61,32.61,0,0,0,156.69,251.59Z" style="fill: rgb(255, 255, 255); opacity: 0.4; transform-origin: 143.75px 244.545px;" class="animable"></path></g><path d="M212.76,219.34l-8-16.29-5.15-2.49a13.3,13.3,0,0,0-4.53,1.66,26.4,26.4,0,0,0-8.21,7.93l24,13.86A31.38,31.38,0,0,0,212.76,219.34Z" style="fill: rgb(146, 227, 169); transform-origin: 199.815px 212.285px;" id="el0hht56h9zx9p" class="animable"></path><g id="elw4d1g1vhru"><path d="M212.76,219.34l-8-16.29-5.15-2.49a13.3,13.3,0,0,0-4.53,1.66,26.4,26.4,0,0,0-8.21,7.93l24,13.86A31.38,31.38,0,0,0,212.76,219.34Z" style="fill: rgb(255, 255, 255); opacity: 0.4; transform-origin: 199.815px 212.285px;" class="animable"></path></g><g id="elvrmjh57t6zf"><polygon points="213.85 123.56 208.71 121.07 143.55 158.56 148.69 161.05 213.85 123.56" style="fill: rgb(255, 255, 255); opacity: 0.6; transform-origin: 178.7px 141.06px;" class="animable"></polygon></g><path d="M148.69,161.05v74.26a13.34,13.34,0,0,0-4.54,1.66c-7.51,4.33-13.6,14.88-13.6,23.56s6.1,12.18,13.61,7.85,13.6-14.89,13.6-23.56v-68l47-27.05h0v53.31a13.39,13.39,0,0,0-4.55,1.66c-7.51,4.34-13.6,14.88-13.6,23.56s6.1,12.19,13.61,7.85,13.6-14.88,13.6-23.55h0v-89Z" style="fill: rgb(146, 227, 169); transform-origin: 172.185px 196.918px;" id="elcgbw7k3nsl" class="animable"></path></g></g></g><g id="freepik--Character--inject-64" class="animable animator-active" style="transform-origin: 355.906px 244.456px;"><g id="freepik--character--inject-64" class="animable" style="transform-origin: 355.906px 244.456px;"><path d="M414.9,246.59c3.07,7.61-6.23,16-20,19.41s-34.67.36-48.39-7.55-2.4-23.72,10.75-29.22S405.62,230.31,414.9,246.59Z" style="fill: rgb(146, 227, 169); transform-origin: 377.879px 247.352px;" id="el8aq9ka7gxf7" class="animable"></path><g id="elzvqtwihski"><path d="M414.9,246.59c3.07,7.61-6.23,16-20,19.41s-34.67.36-48.39-7.55-2.4-23.72,10.75-29.22S405.62,230.31,414.9,246.59Z" style="opacity: 0.15; transform-origin: 377.879px 247.352px;" class="animable"></path></g><path d="M394.59,254.22c3.92-35.71-1.3-41.83-13.36-62.87l-44.15,4,20.95,33s3.34,45.48,5.18,63.58c1.05,10.43,4.89,22.34,9.66,41.95,2.8,11.52,8,29.24,10,38.94.58,2.94,8.06,6.26,13.34-2.35.41-11.48.1-36.31,0-45-.21-20.53-6.91-34-6.91-34S392.39,274.25,394.59,254.22Z" style="fill: rgb(255, 168, 167); transform-origin: 366.748px 283.667px;" id="elkaeiptjs3yq" class="animable"></path><path d="M342.3,334.76c-.1-18.05-.82-22.26-1.56-27.51a68.93,68.93,0,0,0-5.45-19.39l28.91-57.09-27.12-34.38c-.44,2.09-32.15,82.37-28.11,97.28,1.88,6.93,12.54,40.6,21.09,66.66a49.53,49.53,0,0,1,2.06,4.72c.54,1.55,11.17-5.17,11.17-5.17,1.31-3.3-.36-5.7-.41-6.9C342.67,347.28,342.35,343.8,342.3,334.76Z" style="fill: rgb(255, 168, 167); transform-origin: 336.407px 280.836px;" id="eloe2rv0wq1wo" class="animable"></path><path d="M335.4,201c-4,10.72-14.18,37.83-20.78,60.37,11,5.12,20.78,7,31.19,5.68l13.17-26c.48,6.27,1.09,14.19,1.73,22.16,1-.37,2-.77,3-1.19,12.13-5,22.75-10.19,31.31-12.26,2.66-28.19-1.17-36.51-10.1-52Z" style="fill: rgb(242, 143, 143); transform-origin: 355.235px 232.609px;" id="elwcvybjdg6u" class="animable"></path><path d="M333.85,200.25c-6.74,11.31-38,23.76-38,23.76s-1.08,15.08,13.34,22S333.85,200.25,333.85,200.25Z" style="fill: rgb(146, 227, 169); transform-origin: 314.841px 223.443px;" id="el7065wgja9b8" class="animable"></path><g id="ely4sa6helpu"><path d="M333.85,200.25c-6.74,11.31-38,23.76-38,23.76s-1.08,15.08,13.34,22S333.85,200.25,333.85,200.25Z" style="opacity: 0.15; transform-origin: 314.841px 223.443px;" class="animable"></path></g><path d="M337.08,195.39c-9.42,15.08-22.3,21.25-38.34,45.85C304.3,252,325,262.72,343.28,262.06c20.44-.74,42.2-17.86,54.16-20.16,12.19-2.35,17.46,4.69,17.46,4.69s-9-21.16-32.12-53.27Z" style="fill: rgb(146, 227, 169); transform-origin: 356.82px 227.704px;" id="el9s3zzv5h38g" class="animable"></path><path d="M401.05,379.51c1.33,2.74,2.32,10.84,2.32,10.84s-.65,3-4.72,5.8l-4.41-10.6Z" style="fill: rgb(38, 50, 56); transform-origin: 398.805px 387.83px;" id="eles74whz9qq" class="animable"></path><polygon points="398.65 396.15 388.1 395.06 383.83 386.83 396.11 390.03 398.65 396.15" id="el0d5nv9l1jc0n" class="animable" style="transform-origin: 391.24px 391.49px;"></polygon><path d="M382.87,372.89l-.5-2.06c-1.19.94-1.8,12.35-4.17,20.6C376,399,369.65,404.28,368,407.72c-2.27,4.61,4.91,8.35,14.21,4.14,4.61-2.09,11.27-6.78,12.55-10.47s.64-9.85,1.75-12.6,4.36-6.36,4.59-9.28a15.27,15.27,0,0,0-1.66-7.54c-1.31-2.32-1.8-4.87-3.08-4.82l-.06,2.13c-.36,1.47-2.31,3.4-7.18,4.74C386.76,374.65,384.41,374.79,382.87,372.89Z" style="fill: rgb(55, 71, 79); transform-origin: 384.344px 390.422px;" id="elft18zuskvt" class="animable"></path><path d="M349.47,364c1.73,2.51,3.93,10.38,3.93,10.38s-.2,3.07-3.81,6.45L343.64,371Z" style="fill: rgb(38, 50, 56); transform-origin: 348.52px 372.415px;" id="elvqqdh9so2d8" class="animable"></path><polygon points="349.59 380.87 338.98 381.37 333.52 373.88 346.15 375.19 349.59 380.87" id="elsgyvp4aq368" class="animable" style="transform-origin: 341.555px 377.625px;"></polygon><path d="M330.06,360.33l-.64-1.93c-1.55.38-1,3.38-.93,4.3.14,2.65.35,5.29.44,7.94a49.34,49.34,0,0,1-.42,8.77c-.41,2.78-.48,5.67-1.64,8.27s-3.71,4.49-5.67,6.46a4,4,0,0,0-1.17,1.71c-.3,1.24.67,2.43,1.73,3.14a11,11,0,0,0,6.25,1.7,22.55,22.55,0,0,0,6.44-1.2,23.48,23.48,0,0,0,9.86-5.89c2.62-2.73,2.49-7.13,2.33-10.69-.13-2.89-1-6.14-.32-9s3.36-7,3.15-9.87a13.88,13.88,0,0,0-2.8-6.73c-1.64-2.1-3.07-4.9-3.79-4.33l.14,1.81c-.14,1.52.53,3.85-4.09,5.91C336.74,361.67,331.86,362,330.06,360.33Z" style="fill: rgb(55, 71, 79); transform-origin: 334.728px 376.801px;" id="elbzr57ex71pp" class="animable"></path><path d="M360.19,153.68a72.2,72.2,0,0,0-2.75,7,9.34,9.34,0,0,1-4,5.44,25.52,25.52,0,0,1-5,3,18.78,18.78,0,0,1-6.17.46,30,30,0,0,1-11.77-2.77,25.94,25.94,0,0,1-9.43-7.29c-2.82-3.57-4.81-8.3-4.38-12.91.41-4.31,2.23-8.38,5-10.79a15.62,15.62,0,0,0-7.28,11.56c-1.68-7,.45-12.06,4.06-16.73s7.62-6.1,12.25-9.77c3.07-2.44,5-4.41,6-8s.77-7.38.77-10.94a25.37,25.37,0,0,1,10.85-20.71A25.05,25.05,0,0,1,359.78,77,90.53,90.53,0,0,1,377.5,77c4.78.58,9.84,2.06,13.6,5.06a13.16,13.16,0,0,1,5,10.37c-.23,5.86-2.87,10.77-7.14,14.8a17.23,17.23,0,0,1,6.09,7c1.41,3.2,2.12,5.87,1.32,9.41a13.53,13.53,0,0,1-4,7.15c.31-3.33,0-4.87-1.29-6.82a16.39,16.39,0,0,1-.05,5.62,20.29,20.29,0,0,1-2.05,5.78,17.31,17.31,0,0,1-6.29,6.85c-2.94,1.68-6.45,1.93-9.81,2.35s-6.9,1.14-9.35,3.48A15.63,15.63,0,0,0,360.19,153.68Z" style="fill: rgb(38, 50, 56); transform-origin: 355.266px 123.112px;" id="eluc91ty6p71" class="animable"></path><path d="M341.94,89.43a3.43,3.43,0,1,1-5.7-3.82Z" style="fill: rgb(38, 50, 56); transform-origin: 338.8px 88.2804px;" id="ell7gtzxj7mk" class="animable"></path><path d="M342.46,89.59a3.43,3.43,0,1,1-.46-6.85Z" style="fill: rgb(38, 50, 56); transform-origin: 340.629px 86.1689px;" id="el9nk6uds42k8" class="animable"></path><path d="M350.15,131.53c-3.47-.61-6.85-1-11.35,1.45s-10.15,9.84-15.06,16.88-10,13-10,13-17.23-14.07-19.94-19c-1.42-2.57-.2-3.84-1.55-8.92-1.53-5.77,1.69-9.09-1.76-8.7-3.83.44-3.37,7-3.37,7a39.72,39.72,0,0,1-3.51-8.14c-2-6.31-7.72-5.61-10.13.4-2.46,6.17,0,12.59,6.89,22.65,7.17,10.45,22,25.79,27.17,30.5,7.77,7,11.63,3.18,17.92-3.32,9.07-9.38,22.65-24.61,22.65-24.61L343.52,142Z" style="fill: rgb(255, 168, 167); transform-origin: 311.35px 151.53px;" id="elrd63nvu5jer" class="animable"></path><path d="M381.13,180.64c.94-3.73,1.49-7.7,3.66-16-6-9.25-8.62-20.86-4.14-30.52l-10.19-.63c-4.77-.3-12.49-1.08-16.39-1.3l-3.92-.65C344.74,137.32,337,141.7,332.52,149c-4.24,6.88-3.53,14.69,2,21.51.19,3.55,2.55,15.84,2.57,18.57h0v1s5,6.08,19.39,6.24c12.66.15,23.78-6.84,23.78-6.84A24.72,24.72,0,0,1,381.13,180.64Z" style="fill: rgb(146, 227, 169); transform-origin: 357.288px 163.931px;" id="elg18yrsog59u" class="animable"></path><g id="ellqkh4w280j"><path d="M349.67,171s3.55,5,11.94,4.37,11.94-8.22,11.94-8.22-1.1,9.31-10.51,10.39C351.75,178.86,349.67,171,349.67,171Z" style="opacity: 0.1; transform-origin: 361.61px 172.42px;" class="animable"></path></g><path d="M379,87.14c2.77,2.33,6.33,7.51,6.72,23,.32,13.17-3.62,16.61-5.63,17.65s-5.61.65-9.5.16v5.05s0,2.63-3.83,5.45c-2.93,2.16-9.18,4.27-12.63,1.83-3.07-2.17,0-8.21,0-8.21v-13s-3.33,2.4-7.35-.92c-3.31-2.74-4.61-7.57-2.26-10.3a5.43,5.43,0,0,1,8.89,1.41A30.68,30.68,0,0,0,368,104.49,23.88,23.88,0,0,0,379,87.14Z" style="fill: rgb(255, 168, 167); transform-origin: 364.531px 114.256px;" id="el4z7awl7kv98" class="animable"></path><path d="M370.56,128c-4.09-.36-13-2.46-14.43-5.84a9,9,0,0,0,3.14,4.25c2.6,2.11,11.29,4.25,11.29,4.25Z" style="fill: rgb(242, 143, 143); transform-origin: 363.345px 126.41px;" id="el2228egqaptq" class="animable"></path><path d="M370.43,107.74a2.72,2.72,0,0,1-5.28.43,3.91,3.91,0,0,0,2.71.79A4,4,0,0,0,370.43,107.74Z" style="fill: rgb(38, 50, 56); transform-origin: 367.79px 108.899px;" id="elnyn925op5q" class="animable"></path><path d="M384.13,106.56a2.72,2.72,0,0,1-5.3.09,4,4,0,0,0,5.3-.09Z" style="fill: rgb(38, 50, 56); transform-origin: 381.48px 107.637px;" id="el48f657ii2ts" class="animable"></path><path d="M367.79,101.46l-3.62,1.9a2.14,2.14,0,0,1,.89-2.83A2,2,0,0,1,367.79,101.46Z" style="fill: rgb(38, 50, 56); transform-origin: 365.868px 101.833px;" id="eltunzy1vvarh" class="animable"></path><path d="M371,118.9l3.9,1.18a2,2,0,0,1-2.51,1.43A2.13,2.13,0,0,1,371,118.9Z" style="fill: rgb(242, 143, 143); transform-origin: 372.909px 120.247px;" id="eliibkmzoxtu" class="animable"></path><path d="M383.92,102.13l-3.42-2.29a2,2,0,0,1,2.8-.62A2.16,2.16,0,0,1,383.92,102.13Z" style="fill: rgb(38, 50, 56); transform-origin: 382.369px 100.511px;" id="elkqr2p9y67l" class="animable"></path><polygon points="373.92 105.25 375.13 115.25 380.25 113.12 373.92 105.25" style="fill: rgb(242, 143, 143); transform-origin: 377.085px 110.25px;" id="eldwi437rtclu" class="animable"></polygon><path d="M439.16,116c-.76-12.18-2.77-18.75-8.52-22.09-2.6-1.52-5.07-1.68-6.72-.79-1.9,1-2.73,3.39-1.5,6.7a40.18,40.18,0,0,1,2.25,8.58S421,103,417.72,105c-3,1.81,1.62,2.44,4,7.93,2.06,4.84,4.21,5,4.27,8,0,.85-.31,3.53-.79,6.91-.76,5.29-1.87,12.31-2.59,16.71-.4,2.52-.68,4.18-.68,4.18s-2.77-.85-6.15-2c-4.3-1.5-9.23-3.86-13.56-5.88-8.47-3.93-14.19-7-21.54-6.71,0,0-5.45,3.74-3.86,15.08,1.68,11.91,8,15.45,8,15.45.85-3.15,1.22-5.27,1.91-8.39,7.64,3.72,26,8.32,34.26,11.07,8.57,2.86,12.62,2.18,14.72-5.44.8-2.9,1.95-12,2.73-21.73A194.21,194.21,0,0,0,439.16,116Z" style="fill: rgb(255, 168, 167); transform-origin: 407.896px 130.741px;" id="els9d5ygs93zb" class="animable"></path><path d="M336.75,186.06s19.41,11.79,43.5-.66l2.53,7.92c-7.84,7.77-31.67,11.91-45.7,2.07Z" style="fill: rgb(69, 90, 100); transform-origin: 359.765px 193.279px;" id="eln906hhywbv" class="animable"></path><path d="M355.35,79.13c-5.45,3.13-10.74,10.11-10.41,24.49a7.61,7.61,0,0,0-3.48,7.34c.36,4.49,3.84,8.13,7.78,8.12s6.84-3.66,6.49-8.15a9.06,9.06,0,0,0-4.93-7.48c0-.11-1.39-4.92,2.53-13.62,4.81-10.7,19.81-13,26.24-12.49C379.57,75.67,366.41,72.79,355.35,79.13Z" style="fill: rgb(146, 227, 169); transform-origin: 360.488px 97.1489px;" id="elvj4pkafgoyq" class="animable"></path><g id="el2cczs2lz1i6"><path d="M355.35,79.13c-5.45,3.13-10.74,10.11-10.41,24.49a7.61,7.61,0,0,0-3.48,7.34c.36,4.49,3.84,8.13,7.78,8.12s6.84-3.66,6.49-8.15a9.06,9.06,0,0,0-4.93-7.48c0-.11-1.39-4.92,2.53-13.62,4.81-10.7,19.81-13,26.24-12.49C379.57,75.67,366.41,72.79,355.35,79.13Z" style="opacity: 0.45; transform-origin: 360.488px 97.1489px;" class="animable"></path></g><path d="M355.84,110.93c-.36-4.57-3.9-8.26-7.9-8.25a6.2,6.2,0,0,0-1.79.27c-.48.15-2,.78-2.26.89-2.79,1.11-4.61,4.2-4.32,7.84.36,4.56,3.89,8.26,7.89,8.25a6.13,6.13,0,0,0,2.15-.4c.35-.13,1.74-.69,2.08-.84C354.38,117.53,356.12,114.49,355.84,110.93Z" style="fill: rgb(146, 227, 169); transform-origin: 347.705px 111.305px;" id="eljnrz9vo7pbd" class="animable"></path><g id="el18eif5467ga"><path d="M355.84,110.93c-.36-4.57-3.9-8.26-7.9-8.25a6.2,6.2,0,0,0-1.79.27c-.48.15-2,.78-2.26.89-2.79,1.11-4.61,4.2-4.32,7.84.36,4.56,3.89,8.26,7.89,8.25a6.13,6.13,0,0,0,2.15-.4c.35-.13,1.74-.69,2.08-.84C354.38,117.53,356.12,114.49,355.84,110.93Z" style="opacity: 0.3; transform-origin: 347.705px 111.305px;" class="animable"></path></g><path d="M354.05,111.65c-.36-4.57-3.89-8.26-7.89-8.25s-7,3.72-6.59,8.28,3.89,8.26,7.89,8.25S354.41,116.21,354.05,111.65Z" style="fill: rgb(146, 227, 169); transform-origin: 346.806px 111.665px;" id="elfln0jsvd6qm" class="animable"></path><g id="el6p8focscaxw"><path d="M354.05,111.65c-.36-4.57-3.89-8.26-7.89-8.25s-7,3.72-6.59,8.28,3.89,8.26,7.89,8.25S354.41,116.21,354.05,111.65Z" style="opacity: 0.1; transform-origin: 346.806px 111.665px;" class="animable"></path></g><path d="M350.23,111.66a4,4,0,0,0-3.73-3.89c-1.89,0-3.28,1.75-3.11,3.9a4,4,0,0,0,3.73,3.89C349,115.56,350.4,113.81,350.23,111.66Z" style="fill: rgb(69, 90, 100); transform-origin: 346.81px 111.665px;" id="eloc4pulwiqfn" class="animable"></path></g></g><g id="freepik--musical-notes--inject-64" class="animable animator-hidden" style="transform-origin: 359.54px 139.682px;"><path id="freepik--musical-note--inject-64" d="M293.89,88.24l6.22,14.23a3.8,3.8,0,0,0-1.34.32,4.06,4.06,0,1,0,5.36,2.08l-5.57-12.76,11.36-9h0l5.55,12.63a3.86,3.86,0,0,0-1.35.32,4.06,4.06,0,1,0,5.36,2.09h0l-9.26-21.09Z" style="fill: rgb(146, 227, 169); transform-origin: 306.855px 93.8114px;" class="animable"></path><path id="freepik--musical-note--inject-64" d="M411.73,184.11a5.78,5.78,0,0,1,2.36-.1,11.93,11.93,0,0,1,3,1,22.23,22.23,0,0,0,4,1.54,5.26,5.26,0,0,0,4.1-.56,5.54,5.54,0,0,1-2.33-.8c-1.69-1.06-2.78-3.26-4.22-4.64-2.14-2.06-4.6-2.43-7.74-2.27-.51,2.55-1.09,5.09-1.63,7.64q-.64,3-1.28,6c0,.19-.65,2.7-.65,2.7a5.49,5.49,0,0,0-2.12-1,4.39,4.39,0,1,0,3.38,5.2Z" style="fill: rgb(146, 227, 169); transform-origin: 412.552px 190.275px;" class="animable"></path></g><defs>     <filter id="active" height="200%">         <feMorphology in="SourceAlpha" result="DILATED" operator="dilate" radius="2"></feMorphology>                <feFlood flood-color="#32DFEC" flood-opacity="1" result="PINK"></feFlood>        <feComposite in="PINK" in2="DILATED" operator="in" result="OUTLINE"></feComposite>        <feMerge>            <feMergeNode in="OUTLINE"></feMergeNode>            <feMergeNode in="SourceGraphic"></feMergeNode>        </feMerge>    </filter>    <filter id="hover" height="200%">        <feMorphology in="SourceAlpha" result="DILATED" operator="dilate" radius="2"></feMorphology>                <feFlood flood-color="#ff0000" flood-opacity="0.5" result="PINK"></feFlood>        <feComposite in="PINK" in2="DILATED" operator="in" result="OUTLINE"></feComposite>        <feMerge>            <feMergeNode in="OUTLINE"></feMergeNode>            <feMergeNode in="SourceGraphic"></feMergeNode>        </feMerge>            <feColorMatrix type="matrix" values="0   0   0   0   0                0   1   0   0   0                0   0   0   0   0                0   0   0   1   0 "></feColorMatrix>    </filter></defs></svg>